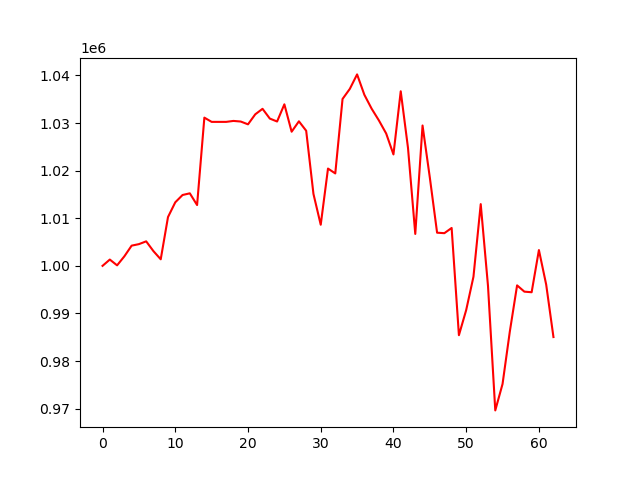

Data behind this chart, as committed beside it:
, 0
0, 1000000
1, 1001320
2, 1000106
3, 1002001
4, 1004244
5, 1004560
6, 1005147
7, 1003086
8, 1001376
9, 1010248
10, 1013344
11, 1014879
12, 1015233
13, 1012768
14, 1031127
15, 1030238
16, 1030238
17, 1030238
18, 1030438
19, 1030308
20, 1029722
21, 1031829
22, 1032978
23, 1030929
24, 1030315
25, 1033925
26, 1028172
27, 1030355
28, 1028373
29, 1015103
30, 1008628
31, 1020431
32, 1019409
33, 1035048
34, 1037168
35, 1040209
36, 1035928
37, 1033007
38, 1030537
39, 1027789
40, 1023398
41, 1036664
42, 1024766
43, 1006700
44, 1029479
45, 1018553
46, 1006962
47, 1006862
48, 1007956
49, 985431
50, 990712
51, 997706
52, 1012965
53, 995778
54, 969640
55, 975189
56, 986196
57, 995899
58, 994582
59, 994454
... 3 more rows
